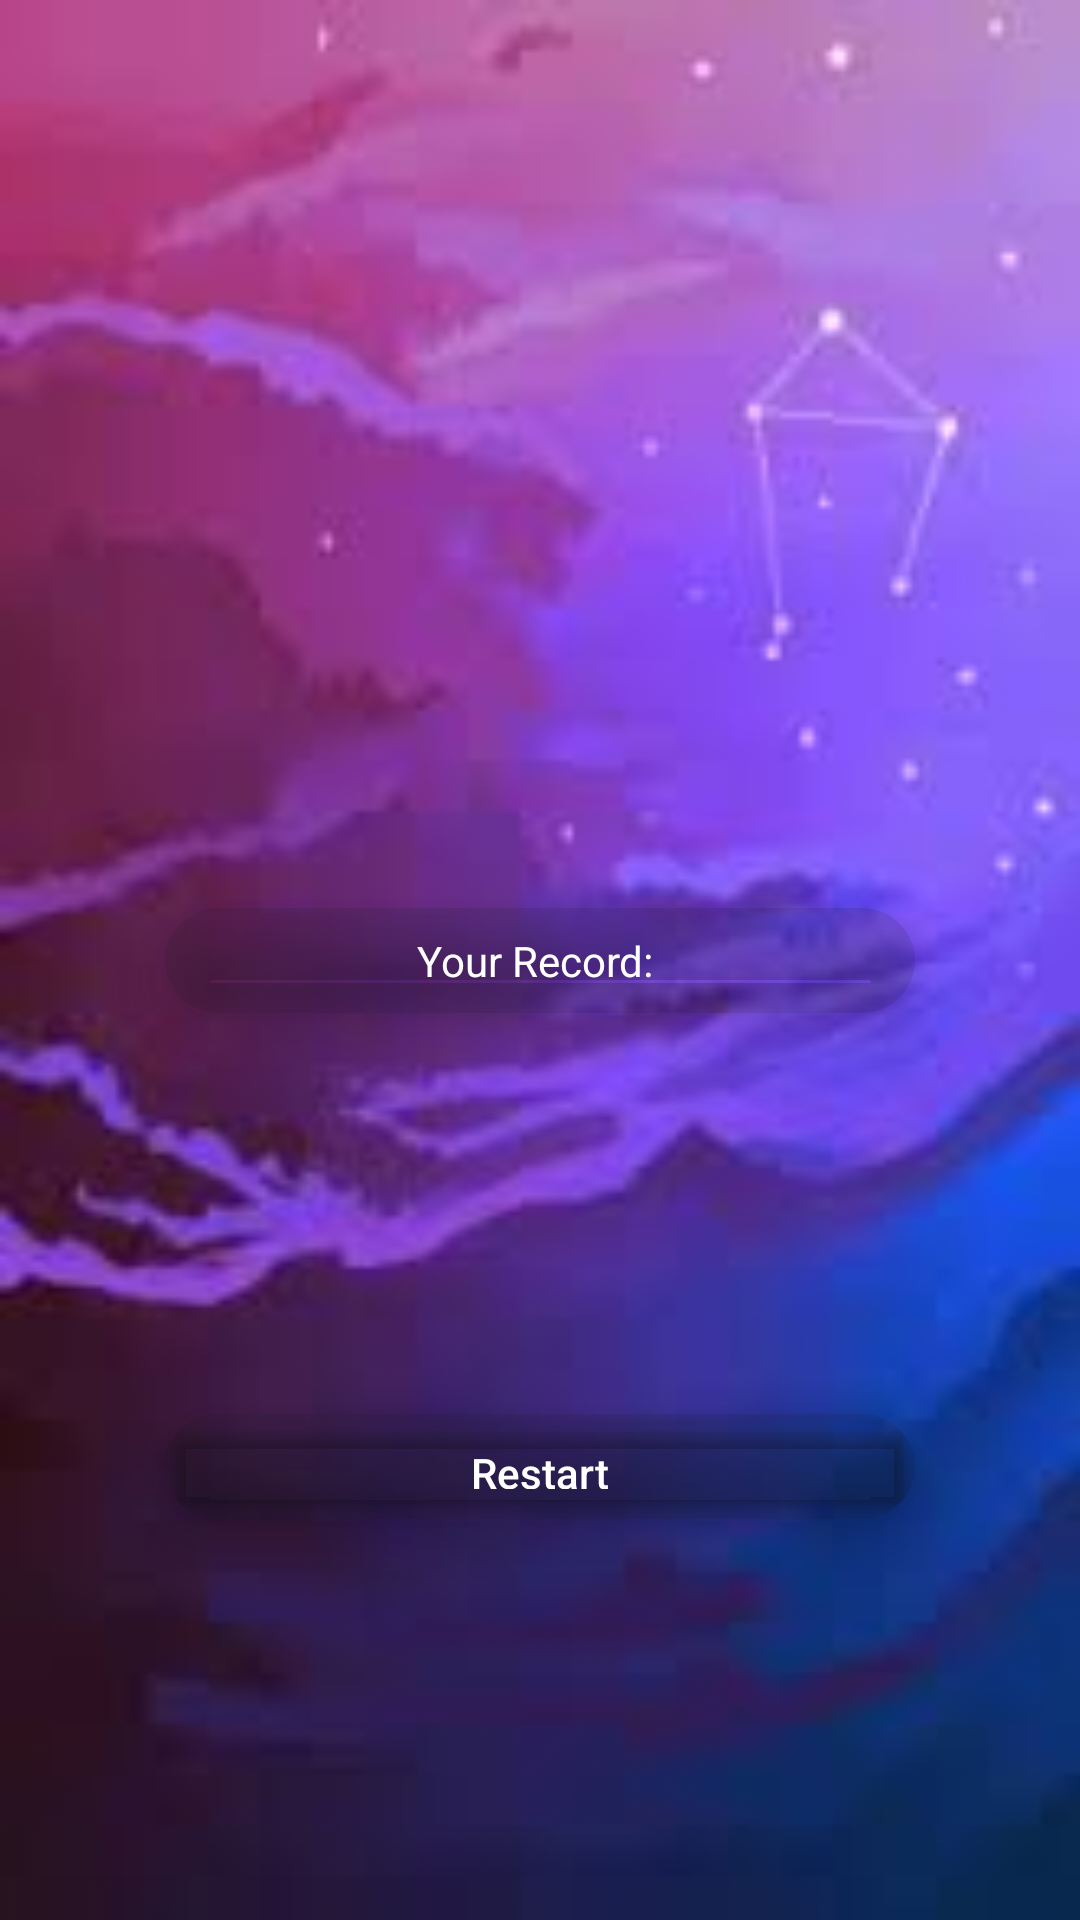

Android layout source for this screen:
<!-- AndroidManifest.xml: application theme Theme.MemoryGame2023 -->
<!-- res/layout/activity_my_record.xml -->
<?xml version="1.0" encoding="utf-8"?>
<androidx.constraintlayout.widget.ConstraintLayout xmlns:android="http://schemas.android.com/apk/res/android"
    xmlns:app="http://schemas.android.com/apk/res-auto"
    xmlns:tools="http://schemas.android.com/tools"
    android:layout_width="match_parent"
    android:background="@drawable/register_fon_6"
    android:layout_height="match_parent"
    tools:context=".MyRecordActivity">

    <androidx.cardview.widget.CardView
        app:cardCornerRadius="20sp"
        app:cardElevation="10dp"
        android:id="@+id/rm"
        android:layout_width="250dp"
        app:layout_constraintRight_toRightOf="parent"
        app:layout_constraintLeft_toLeftOf="parent"
        app:layout_constraintTop_toTopOf="parent"
        app:cardBackgroundColor="@color/material_on_surface_stroke"
        app:layout_constraintBottom_toBottomOf="parent"
        android:layout_height="35dp">

        <androidx.constraintlayout.widget.ConstraintLayout
            android:layout_width="match_parent"
            android:layout_height="match_parent">

            <TextView
                android:id="@+id/record_me"
                android:layout_width="match_parent"
                android:text="Your Record: "
                app:layout_constraintRight_toRightOf="parent"
                app:layout_constraintTop_toTopOf="parent"
                app:layout_constraintBottom_toBottomOf="parent"
                app:layout_constraintLeft_toLeftOf="parent"
                android:textAlignment="center"
                android:textColor="@color/white"
                android:layout_height="wrap_content"/>



        </androidx.constraintlayout.widget.ConstraintLayout>




    </androidx.cardview.widget.CardView>
    <androidx.cardview.widget.CardView
        app:cardCornerRadius="20sp"
        app:cardElevation="10dp"
        android:layout_width="250dp"
        app:layout_constraintRight_toRightOf="parent"
        app:layout_constraintLeft_toLeftOf="parent"
        app:layout_constraintTop_toBottomOf="@id/rm"
        app:cardBackgroundColor="@color/material_on_surface_stroke"
        app:layout_constraintBottom_toBottomOf="parent"
        android:layout_height="35dp">

        <androidx.constraintlayout.widget.ConstraintLayout
            android:layout_width="match_parent"
            android:layout_height="match_parent">

            <Button
                android:id="@+id/restsrt_the_game"
                android:layout_width="match_parent"
                android:text="Restart"
                android:textAllCaps="false"
                app:layout_constraintRight_toRightOf="parent"
                app:layout_constraintTop_toTopOf="parent"
                app:layout_constraintBottom_toBottomOf="parent"
                app:layout_constraintLeft_toLeftOf="parent"
                android:backgroundTint="@color/material_on_surface_stroke"
                android:textAlignment="center"
                android:textColor="@color/white"
                android:layout_height="match_parent"/>



        </androidx.constraintlayout.widget.ConstraintLayout>




    </androidx.cardview.widget.CardView>

</androidx.constraintlayout.widget.ConstraintLayout>
<!-- resources referenced by this layout -->
<resources>
  <!-- drawable register_fon_6: png bitmap (drawable, 4073 bytes) -->
  <style name="Theme.MemoryGame2023" parent="Base.Theme.MemoryGame2023" />
  <style name="Base.Theme.MemoryGame2023" parent="Theme.Material3.DayNight.NoActionBar">
          
          
      </style>
  <!-- not gathered from this repository: default colours our renderer supplied (Android Studio template values) -->
  <color name="white">#FFFFFFFF</color>
</resources>
